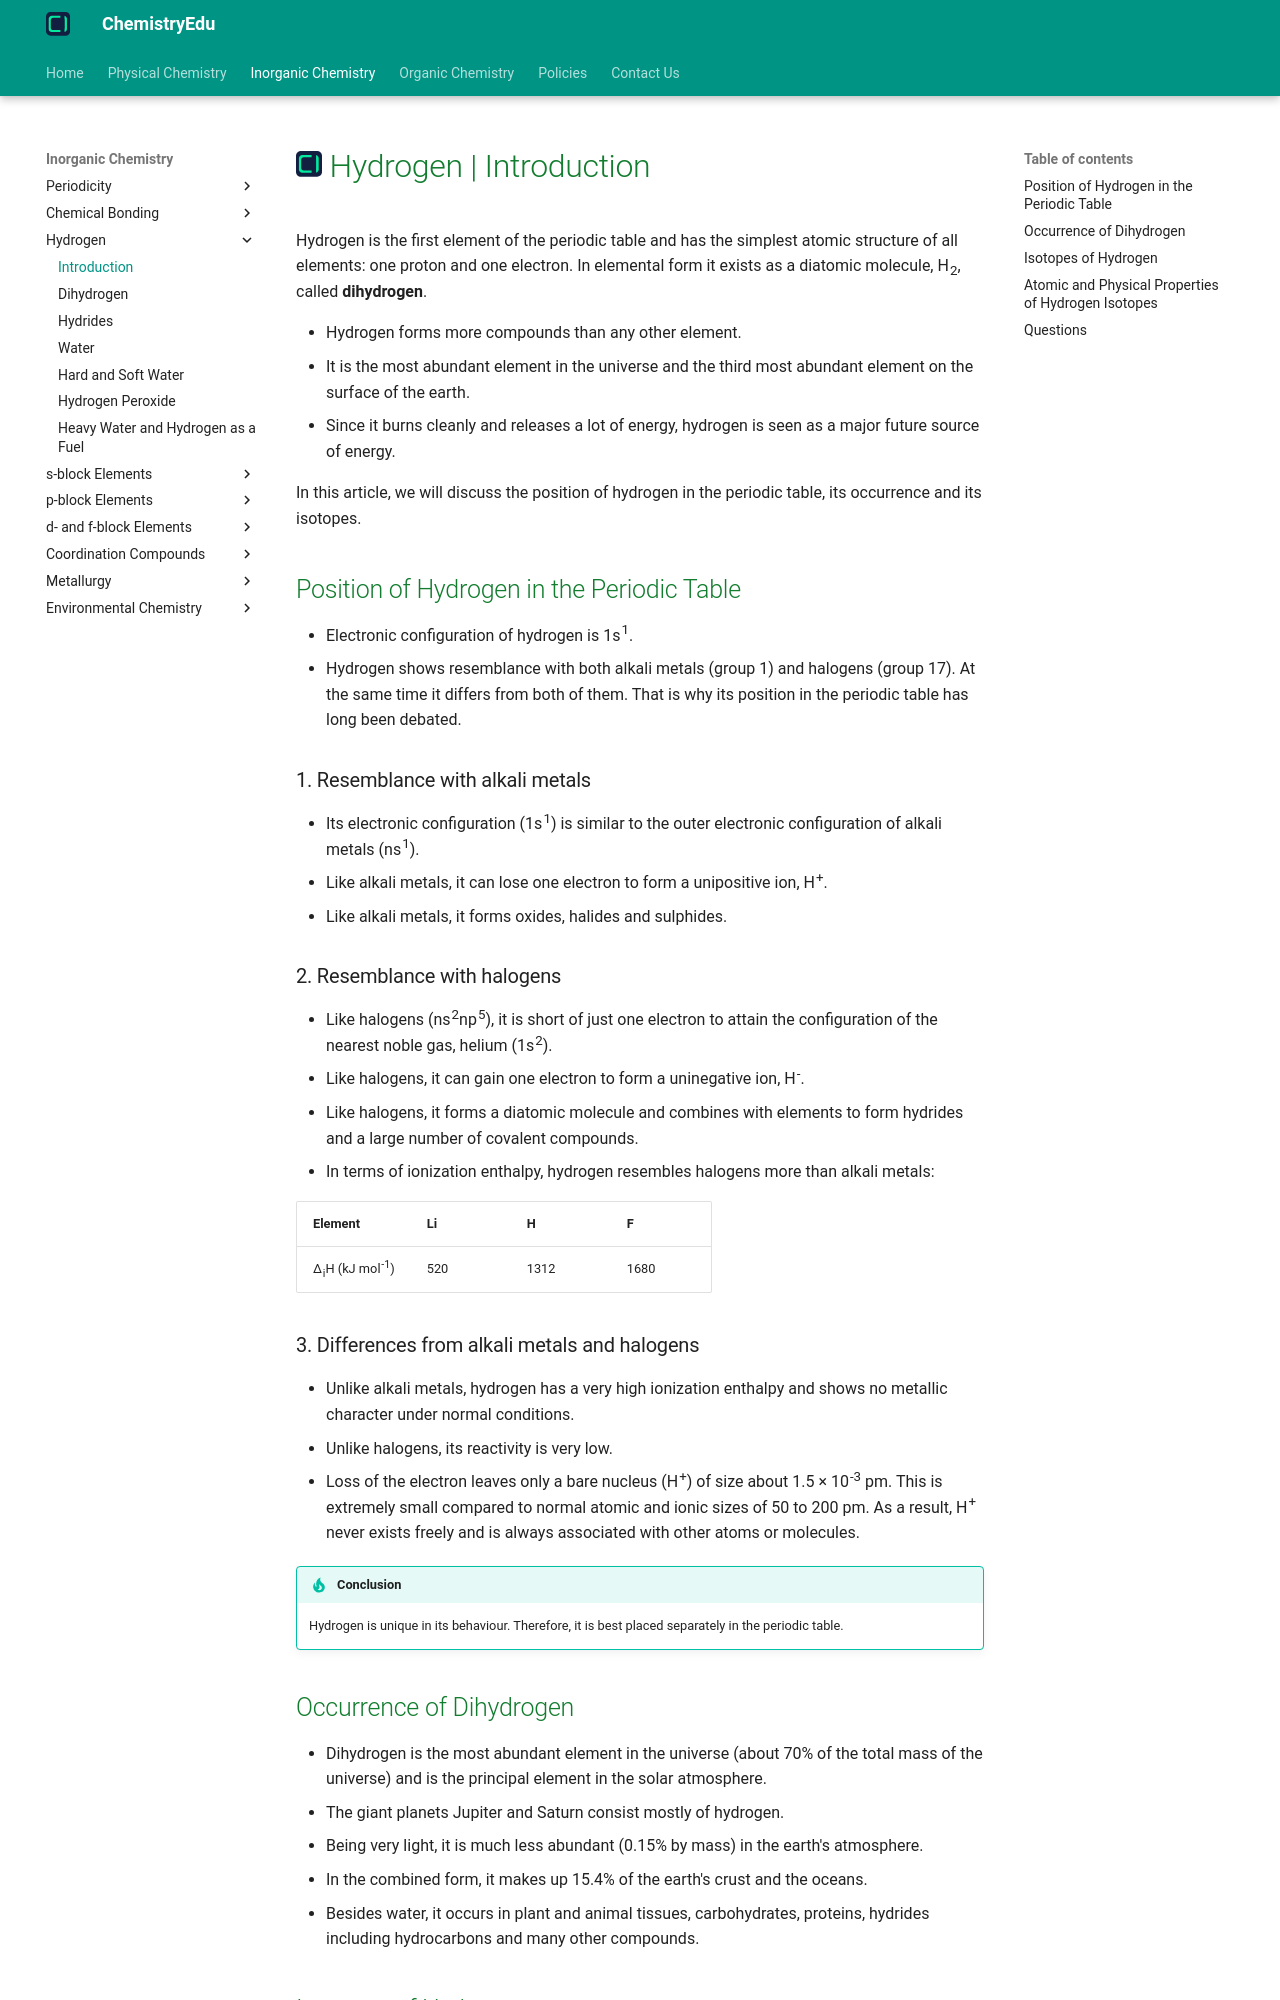

repository: KingChampion36/chemistryedu · page: inorganic-chemistry/hydrogen/introduction/index.html · generator: mkdocs

---
title: Hydrogen | Introduction
description: Hydrogen is the first element of the periodic table with the simplest atomic structure, one proton and one electron. In elemental form it exists as a diatomic molecule, H2, called dihydrogen.
---

# [![ChemistryEdu Logo](../../images/favicon.svg){ align=left, width=3.8% }](../../index.md)  Hydrogen | Introduction

Hydrogen is the first element of the periodic table and has the simplest atomic structure of all elements: one proton and one electron. In elemental form it exists as a diatomic molecule, H<sub>2</sub>, called **dihydrogen**.

* Hydrogen forms more compounds than any other element.
* It is the most abundant element in the universe and the third most abundant element on the surface of the earth.
* Since it burns cleanly and releases a lot of energy, hydrogen is seen as a major future source of energy.

In this article, we will discuss the position of hydrogen in the periodic table, its occurrence and its isotopes.

## Position of Hydrogen in the Periodic Table

* Electronic configuration of hydrogen is 1s<sup>1</sup>.
* Hydrogen shows resemblance with both alkali metals (group 1) and halogens (group 17). At the same time it differs from both of them. That is why its position in the periodic table has long been debated.

### 1. Resemblance with alkali metals

* Its electronic configuration (1s<sup>1</sup>) is similar to the outer electronic configuration of alkali metals (ns<sup>1</sup>).
* Like alkali metals, it can lose one electron to form a unipositive ion, H<sup>+</sup>.
* Like alkali metals, it forms oxides, halides and sulphides.

### 2. Resemblance with halogens

* Like halogens (ns<sup>2</sup>np<sup>5</sup>), it is short of just one electron to attain the configuration of the nearest noble gas, helium (1s<sup>2</sup>).
* Like halogens, it can gain one electron to form a uninegative ion, H<sup>-</sup>.
* Like halogens, it forms a diatomic molecule and combines with elements to form hydrides and a large number of covalent compounds.
* In terms of ionization enthalpy, hydrogen resembles halogens more than alkali metals:

Element            | Li  | H    | F    |
-------------------|-----|------|------|
&Delta;<sub>i</sub>H (kJ mol<sup>-1</sup>) | 520 | 1312 | 1680 |

### 3. Differences from alkali metals and halogens

* Unlike alkali metals, hydrogen has a very high ionization enthalpy and shows no metallic character under normal conditions.
* Unlike halogens, its reactivity is very low.
* Loss of the electron leaves only a bare nucleus (H<sup>+</sup>) of size about 1.5 &times; 10<sup>-3</sup> pm. This is extremely small compared to normal atomic and ionic sizes of 50 to 200 pm. As a result, H<sup>+</sup> never exists freely and is always associated with other atoms or molecules.

!!! tip "Conclusion"

    Hydrogen is unique in its behaviour. Therefore, it is best placed separately in the periodic table.

## Occurrence of Dihydrogen

* Dihydrogen is the most abundant element in the universe (about 70% of the total mass of the universe) and is the principal element in the solar atmosphere.
* The giant planets Jupiter and Saturn consist mostly of hydrogen.
* Being very light, it is much less abundant (0.15% by mass) in the earth's atmosphere.
* In the combined form, it makes up 15.4% of the earth's crust and the oceans.
* Besides water, it occurs in plant and animal tissues, carbohydrates, proteins, hydrides including hydrocarbons and many other compounds.
